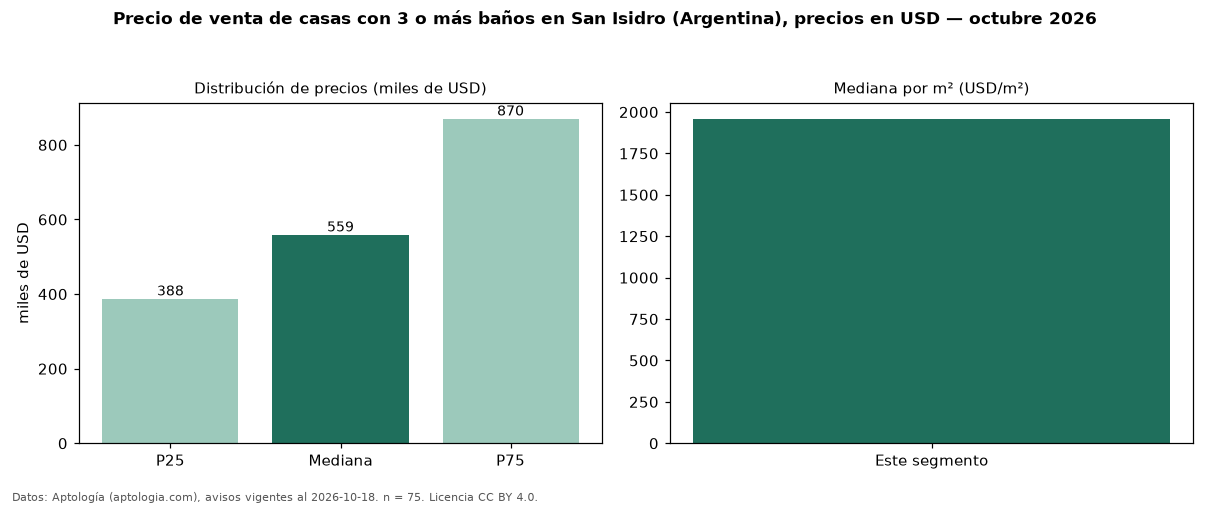

The data file committed next to this chart (first rows):
seccion, metrica, valor, moneda, n
filtro, ban3, con 3 o más baños, , 75
precio, p25, 387500, USD, 75
precio, mediana, 559000, USD, 75
precio, p75, 870000, USD, 75
precio, minimo, 142000, USD, 75
precio, maximo, 2600000, USD, 75
m2, mediana_precio_m2, 1959, USD, 74
m2, area_mediana_m2, 300.0, m2, 74
banos, mediana_banos, 4.0, , 
habitaciones, 3+, 575000, USD, 70
fuente, fecha_datos, 2026-10-18, , 
fuente, atribucion, https://www.aptologia.com/ar/venta/san-i…, , 
fuente, licencia, CC BY 4.0, , 
